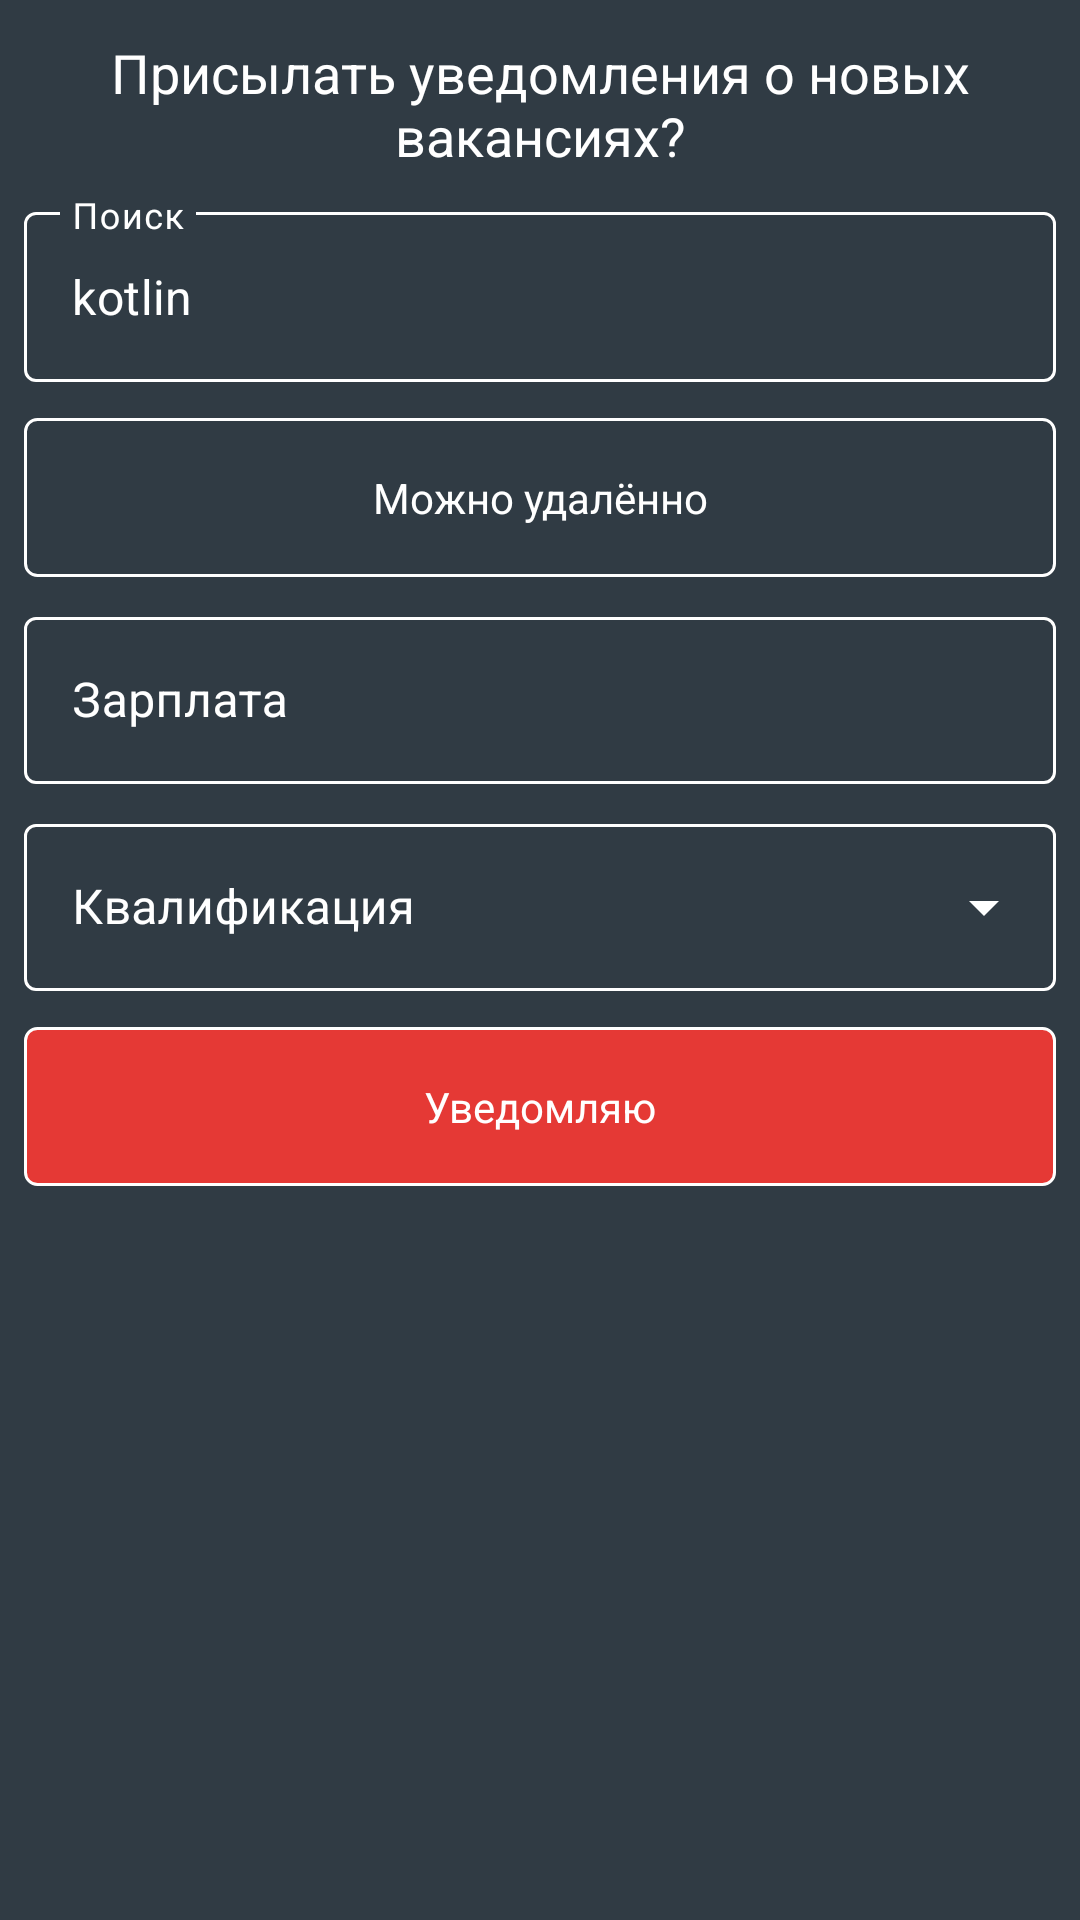

Android layout source for this screen:
<!-- AndroidManifest.xml: application theme Theme.CareerHabr -->
<!-- res/layout/fragment_notification.xml -->
<?xml version="1.0" encoding="utf-8"?>
<androidx.constraintlayout.widget.ConstraintLayout xmlns:android="http://schemas.android.com/apk/res/android"
    xmlns:app="http://schemas.android.com/apk/res-auto"
    xmlns:tools="http://schemas.android.com/tools"
    android:layout_width="match_parent"
    android:layout_height="match_parent"
    android:background="@color/grey_main"
    tools:context=".ui.NotificationFragment">

    <androidx.constraintlayout.widget.Guideline
        android:id="@+id/marginStart"
        android:layout_width="0dp"
        android:layout_height="0dp"
        android:orientation="vertical"
        app:layout_constraintGuide_begin="8dp" />

    <androidx.constraintlayout.widget.Guideline
        android:id="@+id/marginEnd"
        android:layout_width="0dp"
        android:layout_height="0dp"
        android:orientation="vertical"
        app:layout_constraintGuide_end="8dp" />

    <TextView
        android:id="@+id/notification_hint"
        android:layout_width="0dp"
        android:layout_height="wrap_content"
        android:layout_marginTop="12dp"
        android:gravity="center"
        android:text="@string/notification_hint"
        android:textColor="@color/white"
        android:textSize="18sp"
        app:layout_constraintEnd_toEndOf="@id/marginEnd"
        app:layout_constraintStart_toStartOf="@id/marginStart"
        app:layout_constraintTop_toTopOf="parent" />

    <com.google.android.material.textfield.TextInputLayout
        android:id="@+id/search_input"
        style="@style/Widget.MaterialComponents.TextInputLayout.OutlinedBox"
        android:layout_width="0dp"
        android:layout_height="62dp"
        android:layout_marginTop="8dp"
        android:textColorHint="@color/white"
        app:boxStrokeColor="@color/mtrl_textinput_default_box_stroke_color"
        app:hintTextColor="@color/white"
        app:layout_constraintEnd_toEndOf="@id/marginEnd"
        app:layout_constraintStart_toStartOf="@id/marginStart"
        app:layout_constraintTop_toBottomOf="@id/notification_hint">


        <com.google.android.material.textfield.TextInputEditText
            android:id="@+id/search_text"
            android:layout_width="match_parent"
            android:layout_height="match_parent"
            android:hint="@string/item_search"
            android:inputType="text"
            android:maxLines="1"
            android:text="@string/search_hint"
            android:textColor="@color/white" />

    </com.google.android.material.textfield.TextInputLayout>

    <TextView
        android:id="@+id/remote_textview"
        android:layout_width="0dp"
        android:layout_height="53dp"
        android:layout_marginTop="12dp"
        android:background="@drawable/white_stroke"
        android:gravity="center"
        android:paddingStart="20dp"
        android:paddingEnd="20dp"
        android:text="@string/remote"
        android:textColor="@color/white"
        app:drawableLeftCompat="@drawable/ic_close"
        app:layout_constraintEnd_toEndOf="@id/marginEnd"
        app:layout_constraintStart_toStartOf="@id/marginStart"
        app:layout_constraintTop_toBottomOf="@id/search_input" />

    <com.google.android.material.textfield.TextInputLayout
        style="@style/Widget.MaterialComponents.TextInputLayout.OutlinedBox"
        android:id="@+id/salary_input"
        android:layout_width="0dp"
        android:layout_height="wrap_content"
        android:layout_marginTop="8dp"
        android:textColorHint="@color/white"
        app:boxStrokeColor="@color/mtrl_textinput_default_box_stroke_color"
        app:hintTextColor="@color/white"
        app:layout_constraintEnd_toEndOf="@id/marginEnd"
        app:layout_constraintStart_toStartOf="@id/marginStart"
        app:layout_constraintTop_toBottomOf="@id/remote_textview" >


        <com.google.android.material.textfield.TextInputEditText
            android:id="@+id/salary_text"
            android:layout_width="match_parent"
            android:layout_height="match_parent"
            android:hint="@string/item_salary"
            android:inputType="number"
            android:maxLines="1"
            android:textColor="@color/white" />

    </com.google.android.material.textfield.TextInputLayout>

    <com.google.android.material.textfield.TextInputLayout
        android:id="@+id/menu_skill"
        style="@style/Widget.MaterialComponents.TextInputLayout.OutlinedBox.ExposedDropdownMenu"
        android:layout_width="0dp"
        android:layout_height="wrap_content"
        android:layout_marginTop="8dp"
        android:hint="@string/skill"
        android:textColorHint="@color/white"
        app:boxStrokeColor="@color/mtrl_textinput_default_box_stroke_color"
        app:endIconTint="@color/white"
        app:hintTextColor="@color/white"
        app:layout_constraintEnd_toEndOf="@id/marginEnd"
        app:layout_constraintStart_toStartOf="@id/marginStart"
        app:layout_constraintTop_toBottomOf="@id/salary_input">

        <AutoCompleteTextView
            android:id="@+id/menu_skill_textview"
            android:layout_width="match_parent"
            android:layout_height="wrap_content"
            android:focusable="false"
            android:inputType="none"
            android:textColor="@color/white"
            tools:ignore="LabelFor" />

    </com.google.android.material.textfield.TextInputLayout>

    <TextView
        android:id="@+id/notification_button"
        android:layout_width="0dp"
        android:layout_height="53dp"
        android:layout_marginTop="12dp"
        android:background="@drawable/white_stroke_red"
        android:gravity="center"
        android:paddingStart="20dp"
        android:paddingEnd="20dp"
        android:text="@string/notification_yes"
        android:textColor="@color/white"
        app:drawableLeftCompat="@drawable/ic_close"
        app:layout_constraintEnd_toEndOf="@id/marginEnd"
        app:layout_constraintStart_toStartOf="@id/marginStart"
        app:layout_constraintTop_toBottomOf="@id/menu_skill" />

</androidx.constraintlayout.widget.ConstraintLayout>
<!-- resources referenced by this layout -->
<resources>
  <color name="grey_main">#303b44</color>
  <color name="mtrl_textinput_default_box_stroke_color" tools:override="true">#FFFFFFFF</color>
  <color name="white">#FFFFFFFF</color>
  <!-- drawable white_stroke (drawable) -->
  <?xml version="1.0" encoding="utf-8"?>
  <shape xmlns:android="http://schemas.android.com/apk/res/android"
      android:shape="rectangle" >
      <stroke
          android:width="1dp"
          android:color="@color/white" >
      </stroke>
      <corners
          android:radius="4dp"   >
      </corners>
  </shape>
  <!-- drawable white_stroke_red (drawable) -->
  <?xml version="1.0" encoding="utf-8"?>
  <shape xmlns:android="http://schemas.android.com/apk/res/android"
      android:shape="rectangle">
      <stroke
          android:width="1dp"
          android:color="@color/white" />
      <solid android:color="@color/like_red" />
      <corners android:radius="4dp" />
  </shape>
  <string name="item_salary">Зарплата</string>
  <string name="item_search">Поиск</string>
  <string name="notification_hint">Присылать уведомления о новых вакансиях?</string>
  <string name="notification_yes">Уведомляю</string>
  <string name="remote">Можно удалённо</string>
  <string name="search_hint">kotlin</string>
  <string name="skill">Квалификация</string>
  <style name="Theme.CareerHabr" parent="Theme.MaterialComponents.DayNight.DarkActionBar">
          
          <item name="colorPrimary">@color/purple_500</item>
          <item name="colorPrimaryVariant">@color/purple_700</item>
          <item name="colorOnPrimary">@color/white</item>
          
          <item name="colorSecondary">@color/teal_200</item>
          <item name="colorSecondaryVariant">@color/teal_700</item>
          <item name="colorOnSecondary">@color/black</item>
          
          <item name="android:statusBarColor" tools:targetApi="l">?attr/colorPrimaryVariant</item>
          
      </style>
  <color name="like_red">#E53935</color>
  <color name="purple_500">#FF6200EE</color>
  <color name="purple_700">#FF3700B3</color>
  <color name="teal_200">#FF03DAC5</color>
  <color name="teal_700">#FF018786</color>
  <color name="black">#FF000000</color>
</resources>
